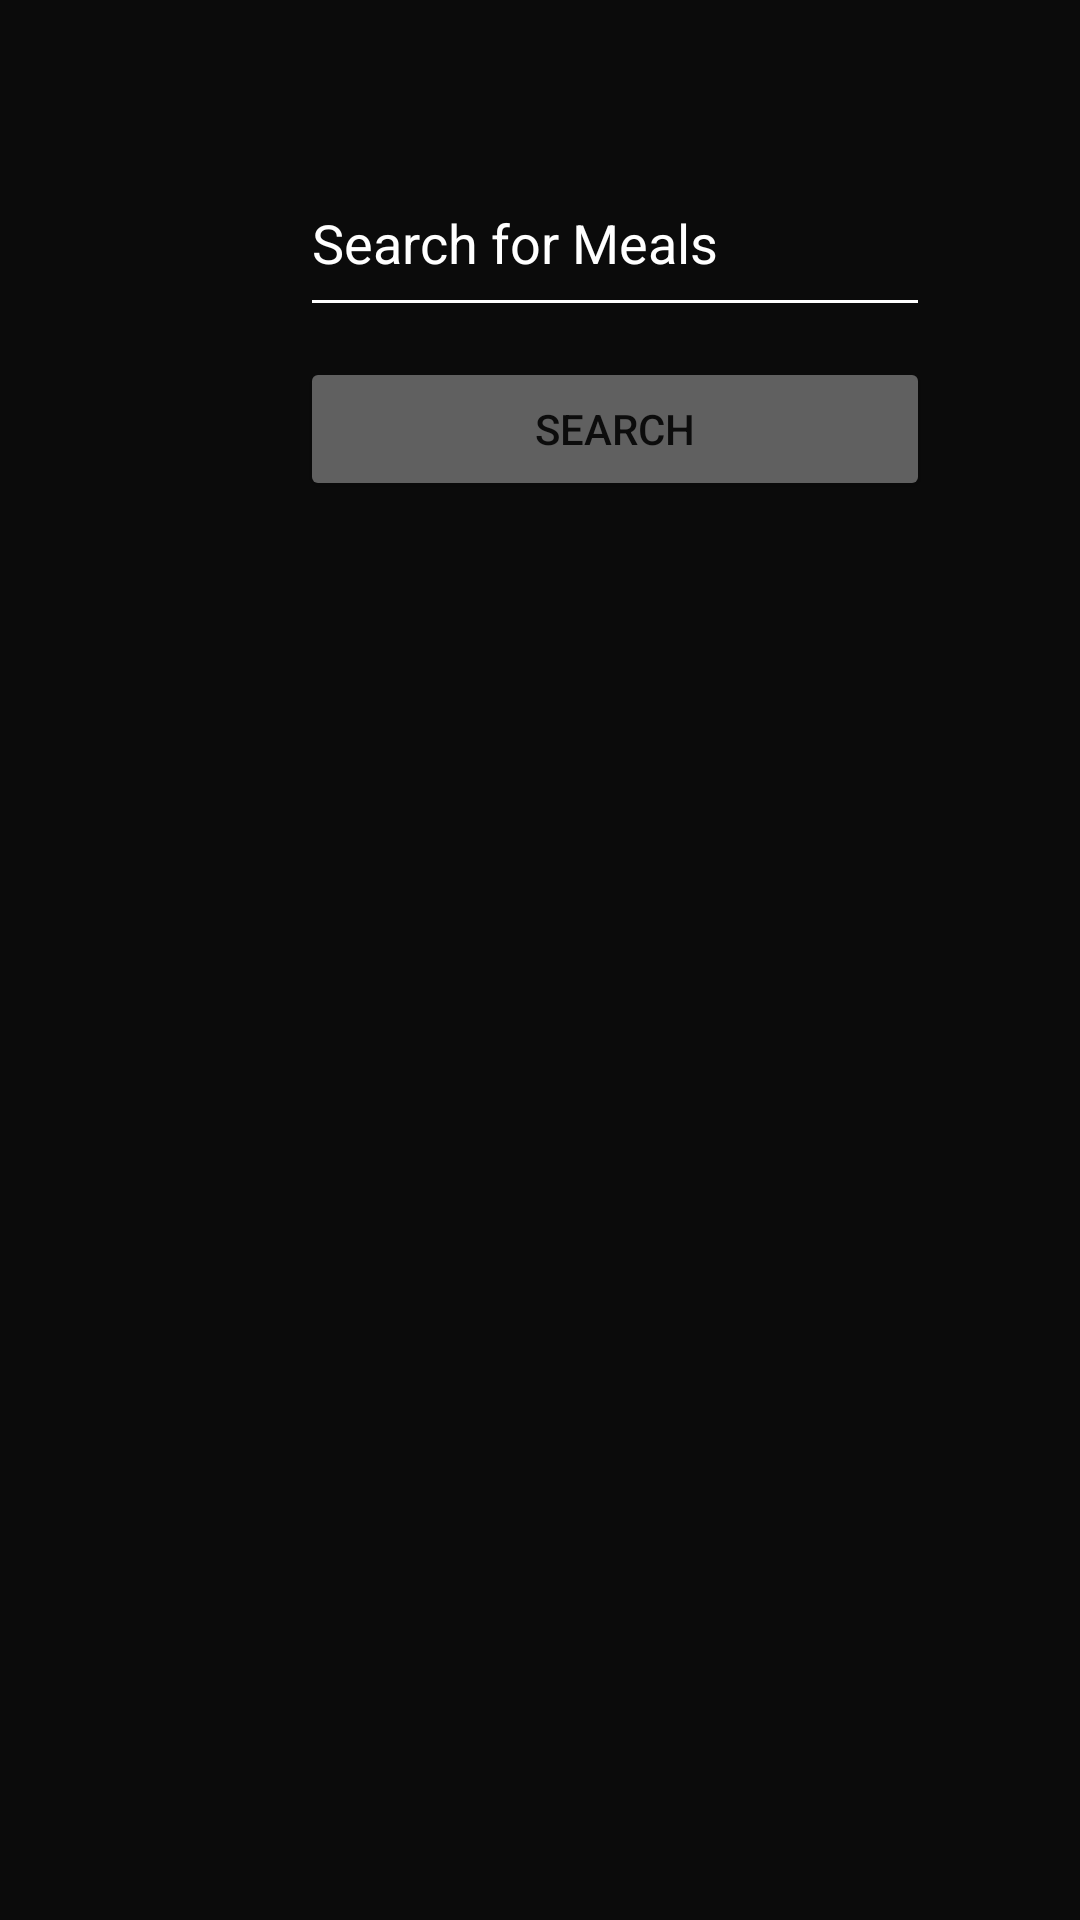

Here is an Android app screen rendered from its layout file. Give the layout XML and the strings, colors and styles it references.
<!-- AndroidManifest.xml: application theme Theme.MealsApp -->
<!-- res/layout/activity_search_for_meal.xml -->
<?xml version="1.0" encoding="utf-8"?>
<LinearLayout xmlns:android="http://schemas.android.com/apk/res/android"
    xmlns:app="http://schemas.android.com/apk/res-auto"
    xmlns:tools="http://schemas.android.com/tools"
    android:layout_width="match_parent"
    android:layout_height="match_parent"
    android:background="#0B0B0B"
    android:orientation="vertical"
    tools:context=".`Search for Meal`">

    <EditText
        android:id="@+id/editTextTextMealName2"
        android:layout_width="wrap_content"
        android:layout_height="59dp"
        android:layout_marginLeft="100dp"
        android:layout_marginTop="50dp"
        android:backgroundTint="#FFFFFF"
        android:ems="10"
        android:hint="Search for Meals"
        android:inputType="textPersonName"
        android:textColor="@color/white"
        android:textColorHint="@color/white"
        tools:layout_editor_absoluteX="100dp"
        tools:layout_editor_absoluteY="62dp" />

    <Button
        android:id="@+id/button2"
        android:layout_width="210dp"
        android:layout_height="wrap_content"
        android:layout_marginLeft="100dp"
        android:layout_marginTop="10dp"
        android:backgroundTint="#606060"
        android:text="SEARCH"
        tools:layout_editor_absoluteX="158dp"
        tools:layout_editor_absoluteY="239dp" />

    <ScrollView
        android:layout_width="match_parent"
        android:layout_height="wrap_content">

        <TextView
            android:id="@+id/textView2"
            android:layout_width="wrap_content"
            android:layout_height="wrap_content"
            android:layout_marginLeft="20dp"
            android:layout_marginTop="30dp"
            android:textColor="#FBFBFB"
            android:textSize="20sp" />
    </ScrollView>


</LinearLayout>
<!-- resources referenced by this layout -->
<resources>
  <style name="Theme.MealsApp" parent="Theme.MaterialComponents.DayNight.NoActionBar">
          
          <item name="colorPrimary">@color/purple_500</item>
          <item name="colorPrimaryVariant">@color/purple_700</item>
          <item name="colorOnPrimary">@color/white</item>
          
          <item name="colorSecondary">@color/teal_200</item>
          <item name="colorSecondaryVariant">@color/teal_700</item>
          <item name="colorOnSecondary">@color/black</item>
          
          <item name="android:statusBarColor">?attr/colorPrimaryVariant</item>
          
      </style>
  <!-- not gathered from this repository: default colours our renderer supplied (Android Studio template values) -->
  <color name="purple_500">#FF6200EE</color>
  <color name="purple_700">#FF3700B3</color>
  <color name="teal_200">#FF03DAC5</color>
  <color name="teal_700">#FF018786</color>
  <color name="black">#FF000000</color>
  <color name="white">#FFFFFFFF</color>
</resources>
